Run: headless pygame with SDL's dummy video driver; simulated clock (each Clock.tick advances the game by its frame time, no real sleeping); random seed 0; keys injected as events and as key.get_pressed() state; no mouse input.
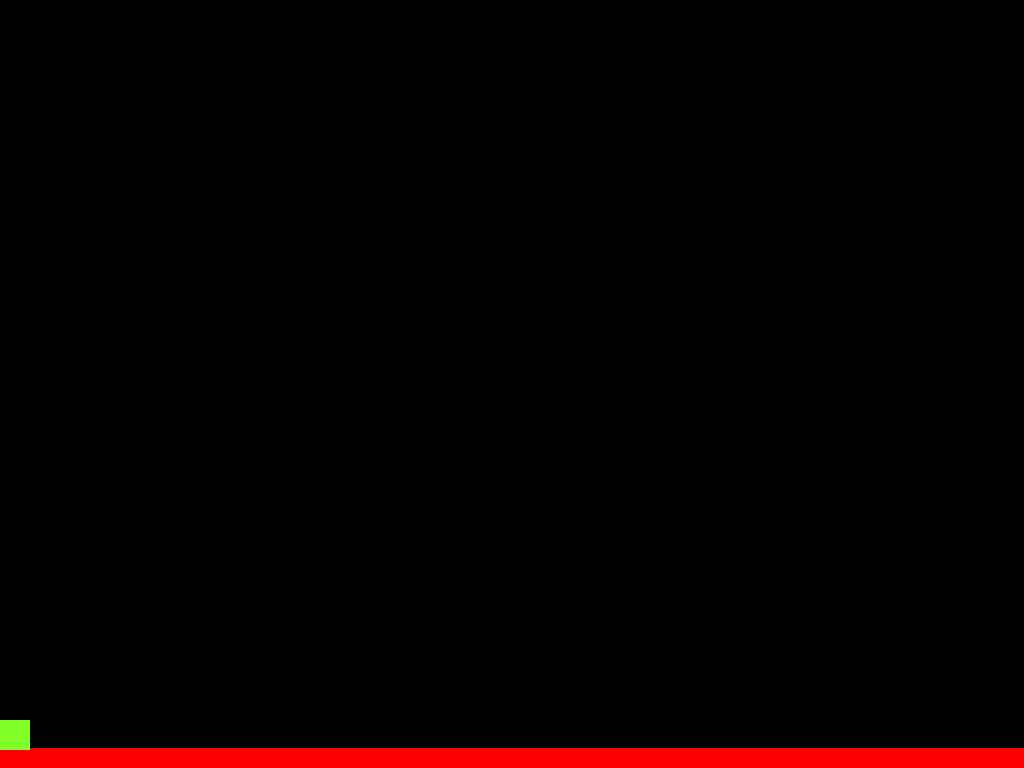
Frame 1 of 4 · flips 1–60 · no input
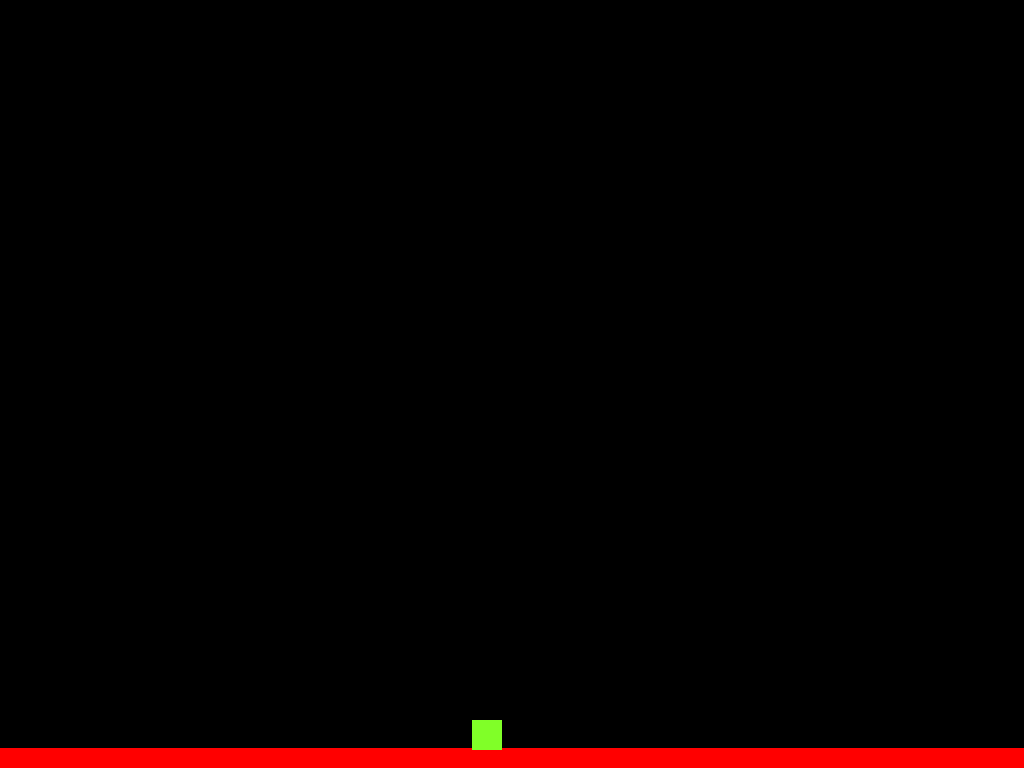
Frame 2 of 4 · flips 61–180 · tapped SPACE, RETURN · held RIGHT (→), D
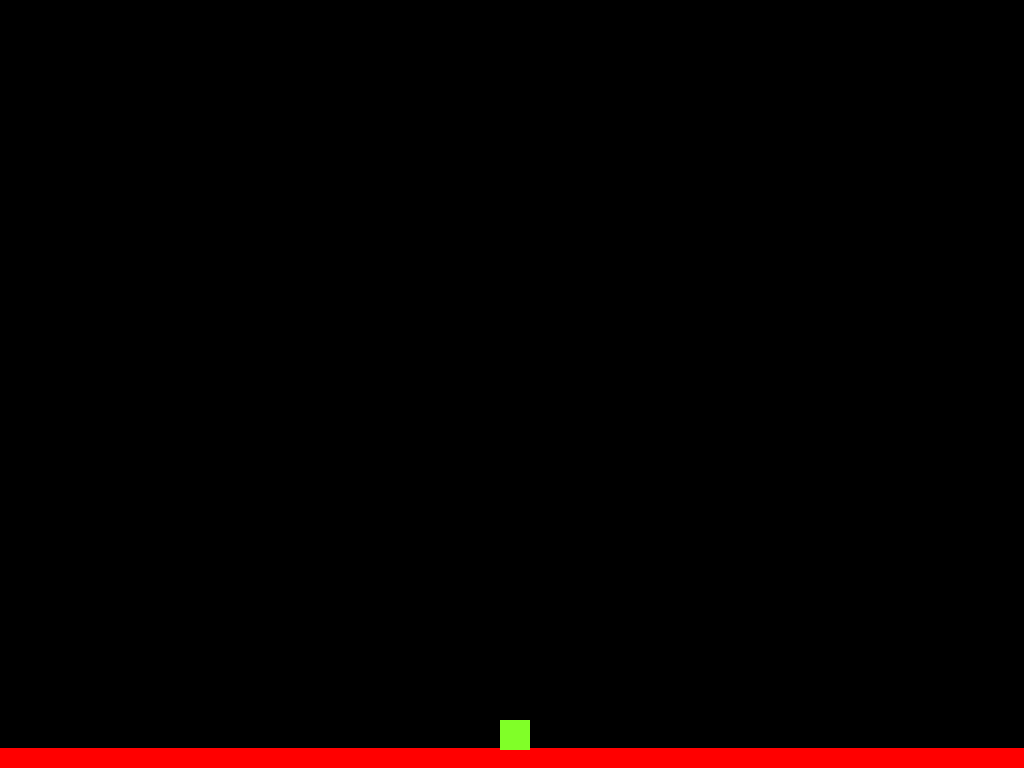
Frame 3 of 4 · flips 181–300 · held DOWN (↓), S
Frame 4 of 4 · flips 301–420 · held LEFT (←), A, UP (↑), W · screen unchanged from frame 3, image omitted

The pygame program that drew these frames:

import pygame
from pygame.locals import *
import sys

pygame.init()

vec = pygame.math.Vector2
HEIGHT = 450
WIDTH = 400
ACC = 0.5
FRIC = -0.12
FPS = 60
FramePerSec = pygame.time.Clock()

displaysurface = pygame.display.set_mode((0, 0), pygame.FULLSCREEN)
WIDTH, HEIGHT = displaysurface.get_size()
pygame.display.set_caption("Game")


class Player(pygame.sprite.Sprite):
    def __init__(self):
        super().__init__()
        self.surf = pygame.Surface((30, 30))
        self.surf.fill((128, 255, 40))
        self.rect = self.surf.get_rect()

        self.pos = vec((10, 385))
        self.vel = vec(0, 0)
        self.acc = vec(0, 0)
        self.jumping = False  # Track if the player is in the air

    def dash(self, acc):
        self.acc.x = 5*acc

    def move(self):
        self.acc = vec(0, 1)  # Gravity

        pressed_keys = pygame.key.get_pressed()
        if pressed_keys[K_q]:
            self.acc.x = -ACC
            if pressed_keys[K_a]:
                self.dash(-ACC)
        if pressed_keys[K_d]:
            self.acc.x = ACC
            if pressed_keys[K_a]:
                self.dash(ACC)

        # Jumping logic: only jump if not already in the air
        if pressed_keys[K_SPACE] and not self.jumping:
            self.vel.y = -30  # Jump force
            self.jumping = True  # Prevent mid-air jumping


            self.vel.x = -ACC
        # Apply friction
        self.acc.y += self.vel.y * FRIC
        self.acc.x += self.vel.x * FRIC
        self.vel += self.acc
        self.pos += self.vel + 0.5 * self.acc

        # Prevent the player from moving off-screen horizontally
        if self.pos.x > WIDTH - self.rect.width / 2:
            self.pos.x = WIDTH - self.rect.width / 2
            self.vel.x = 0  # Stop movement
        if self.pos.x < self.rect.width / 2:
            self.pos.x = self.rect.width / 2
            self.vel.x = 0  # Stop movement

        self.rect.midbottom = self.pos

    def update(self):
        hits = pygame.sprite.spritecollide(self, platforms, False)
        if hits:
            if self.vel.y > 0:  # Only reset jumping if falling onto a platform
                self.pos.y = hits[0].rect.top
                self.vel.y = 0
                self.jumping = False  # Reset jumping state



class platform(pygame.sprite.Sprite):
    def __init__(self):
        super().__init__()
        self.surf = pygame.Surface((WIDTH, 20))
        self.surf.fill((255, 0, 0))
        self.rect = self.surf.get_rect(center=(WIDTH / 2, HEIGHT - 10))


PT1 = platform()
P1 = Player()
platforms = pygame.sprite.Group()
platforms.add(PT1)
all_sprites = pygame.sprite.Group()
all_sprites.add(PT1)
all_sprites.add(P1)

while True:
    for event in pygame.event.get():
        if event.type == QUIT:
            pygame.quit()
            sys.exit()

    displaysurface.fill((0, 0, 0))

    P1.move()
    P1.update()
    for entity in all_sprites:
        displaysurface.blit(entity.surf, entity.rect)

    pygame.display.update()
    FramePerSec.tick(FPS)
